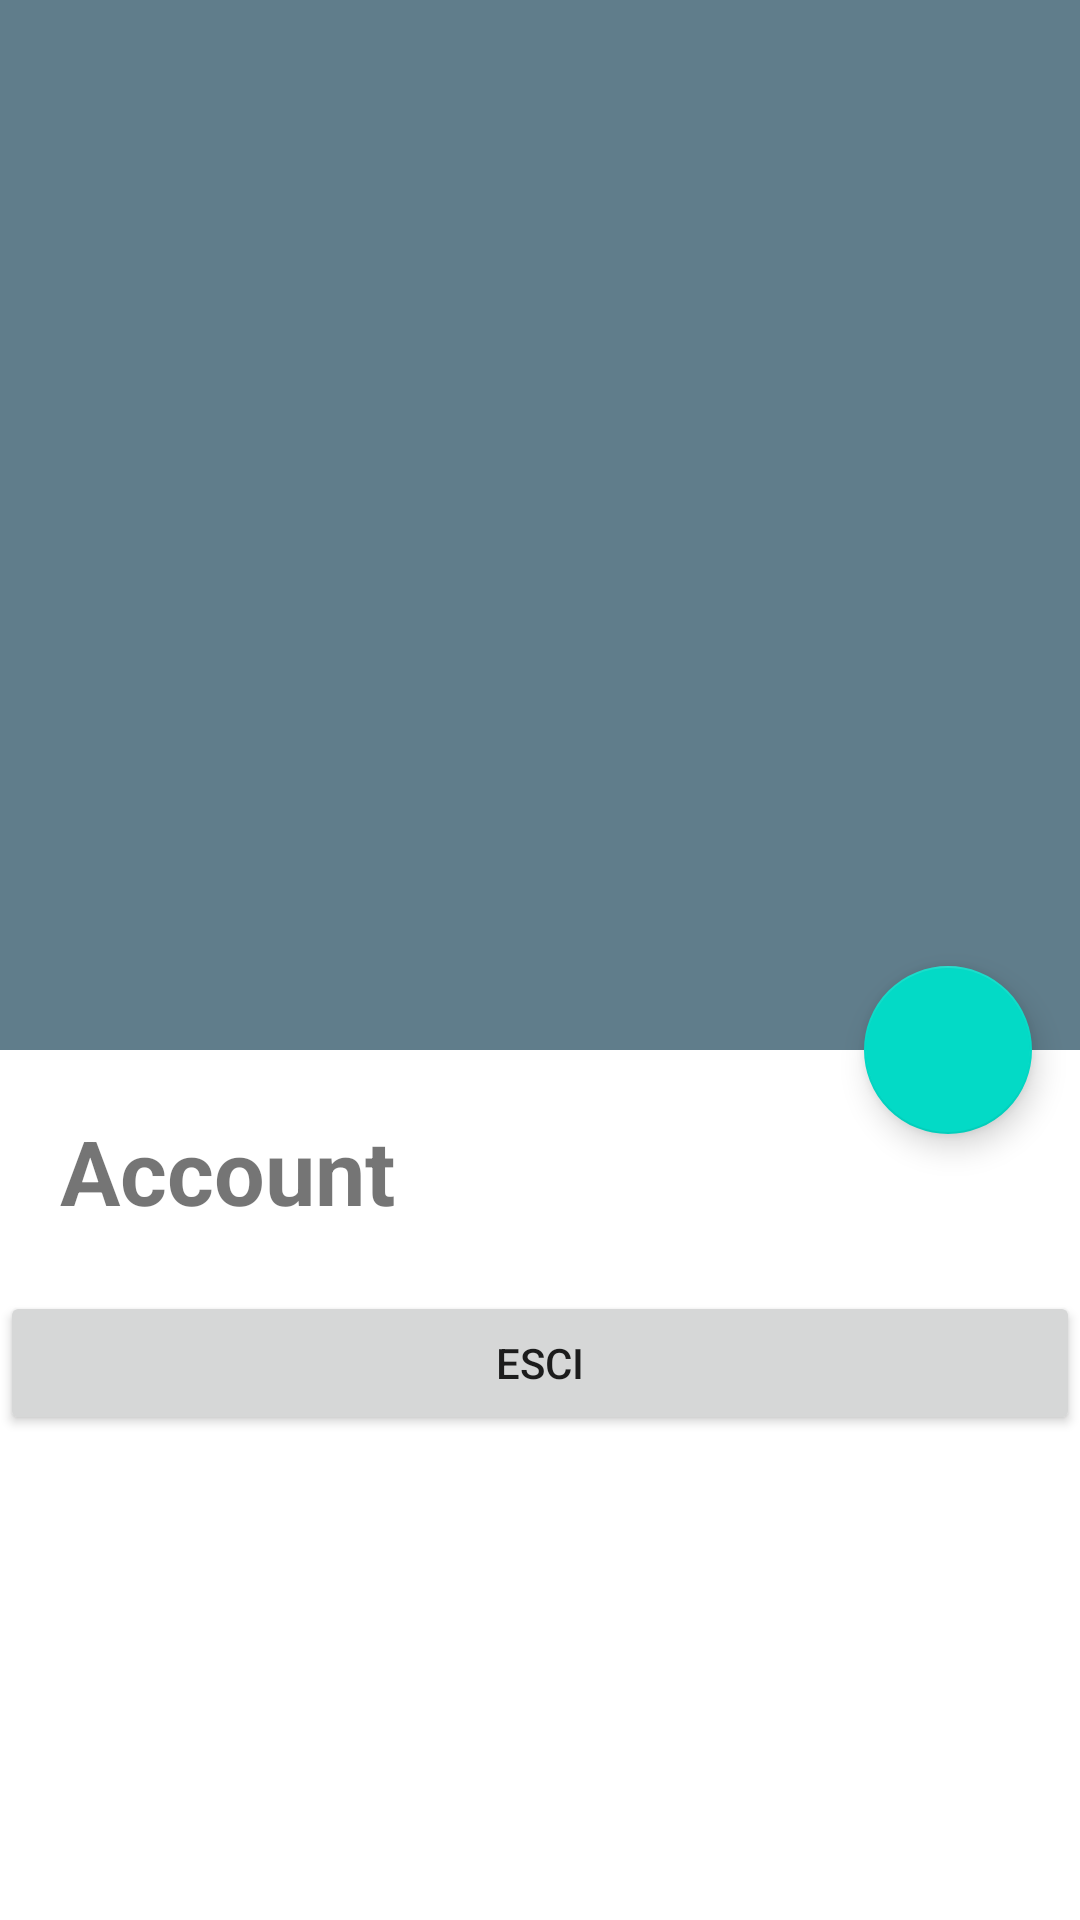

Android layout source for this screen:
<!-- AndroidManifest.xml: activity theme AppTheme.NoActionBar -->
<!-- res/layout/activity_account.xml -->
<?xml version="1.0" encoding="utf-8"?>
<android.support.design.widget.CoordinatorLayout xmlns:android="http://schemas.android.com/apk/res/android"
    xmlns:app="http://schemas.android.com/apk/res-auto"
    xmlns:tools="http://schemas.android.com/tools"
    android:layout_width="match_parent"
    android:layout_height="wrap_content"
    android:fitsSystemWindows="true"
    tools:context=".ui.activities.AccountActivity">

    <android.support.design.widget.AppBarLayout
        android:id="@+id/app_bar"
        android:layout_width="match_parent"
        android:layout_height="@dimen/app_bar_account_height"
        android:fitsSystemWindows="true"
        android:theme="@style/AppTheme.AppBarOverlay">

        <android.support.design.widget.CollapsingToolbarLayout
            android:id="@+id/toolbar_layout"
            android:layout_width="match_parent"
            android:layout_height="match_parent"
            android:fitsSystemWindows="true"
            app:contentScrim="?attr/colorPrimary"
            app:layout_scrollFlags="scroll|exitUntilCollapsed">


            <ImageView
                android:id="@+id/expandedImage"
                android:layout_width="match_parent"
                android:layout_height="@dimen/app_bar_account_height"
                android:scaleType="centerCrop"
                android:src="@drawable/ic_launcher_foreground"
                app:layout_collapseMode="parallax"
                app:layout_collapseParallaxMultiplier="0.7"
                android:alpha="0.6"/>

            <android.support.v7.widget.Toolbar
                android:id="@+id/toolbar"
                android:layout_width="match_parent"
                android:layout_height="?attr/actionBarSize"
                app:layout_collapseMode="pin"
                app:popupTheme="@style/AppTheme.PopupOverlay" />

        </android.support.design.widget.CollapsingToolbarLayout>
    </android.support.design.widget.AppBarLayout>


    <FrameLayout
        android:layout_width="match_parent"
        app:layout_behavior="@string/appbar_scrolling_view_behavior"
        android:layout_height="match_parent">



        <include
            android:id="@+id/include"
            layout="@layout/content_account"/>



    </FrameLayout>

    <android.support.design.widget.FloatingActionButton
        android:id="@+id/fab"
        android:layout_width="wrap_content"
        android:layout_height="wrap_content"
        android:layout_margin="@dimen/fab_margin"
        app:layout_anchor="@id/app_bar"
        app:layout_anchorGravity="bottom|end"
        app:srcCompat="@drawable/ic_user_profile" />


</android.support.design.widget.CoordinatorLayout>
<!-- res/layout/content_account.xml (included above) -->
<?xml version="1.0" encoding="utf-8"?>
<android.support.v4.widget.NestedScrollView
    xmlns:android="http://schemas.android.com/apk/res/android"
    xmlns:app="http://schemas.android.com/apk/res-auto"
    xmlns:tools="http://schemas.android.com/tools"
    android:layout_width="match_parent"
    android:layout_height="match_parent"
    app:layout_behavior="@string/appbar_scrolling_view_behavior"
    tools:context=".ui.activities.AccountActivity"
    tools:showIn="@layout/activity_account"
    app:layout_anchorGravity="top">


    <LinearLayout
        android:id="@+id/linear"
        android:layout_width="match_parent"
        android:layout_height="match_parent"
        android:orientation="vertical"
        android:layout_marginBottom="15sp">

        <TextView
            android:id="@+id/txtProdotti"
            android:layout_width="match_parent"
            android:layout_height="match_parent"
            android:textSize="30sp"
            android:padding="20sp"
            android:textStyle="bold"
            android:text="Account" />

        <Button
            android:id="@+id/btnEsci"
            android:layout_width="match_parent"
            android:layout_height="wrap_content"
            android:text="ESCI"/>


    </LinearLayout>

</android.support.v4.widget.NestedScrollView>
<!-- resources referenced by this layout -->
<resources>
  <dimen name="app_bar_account_height">350dp</dimen>
  <dimen name="fab_margin">16dp</dimen>
  <style name="AppTheme.AppBarOverlay" parent="ThemeOverlay.MaterialComponents.Dark.ActionBar" />
  <style name="AppTheme.PopupOverlay" parent="ThemeOverlay.MaterialComponents.Light" />
  <style name="AppTheme.NoActionBar">
          <item name="windowActionBar">false</item>
          <item name="windowNoTitle">true</item>
      </style>
</resources>
